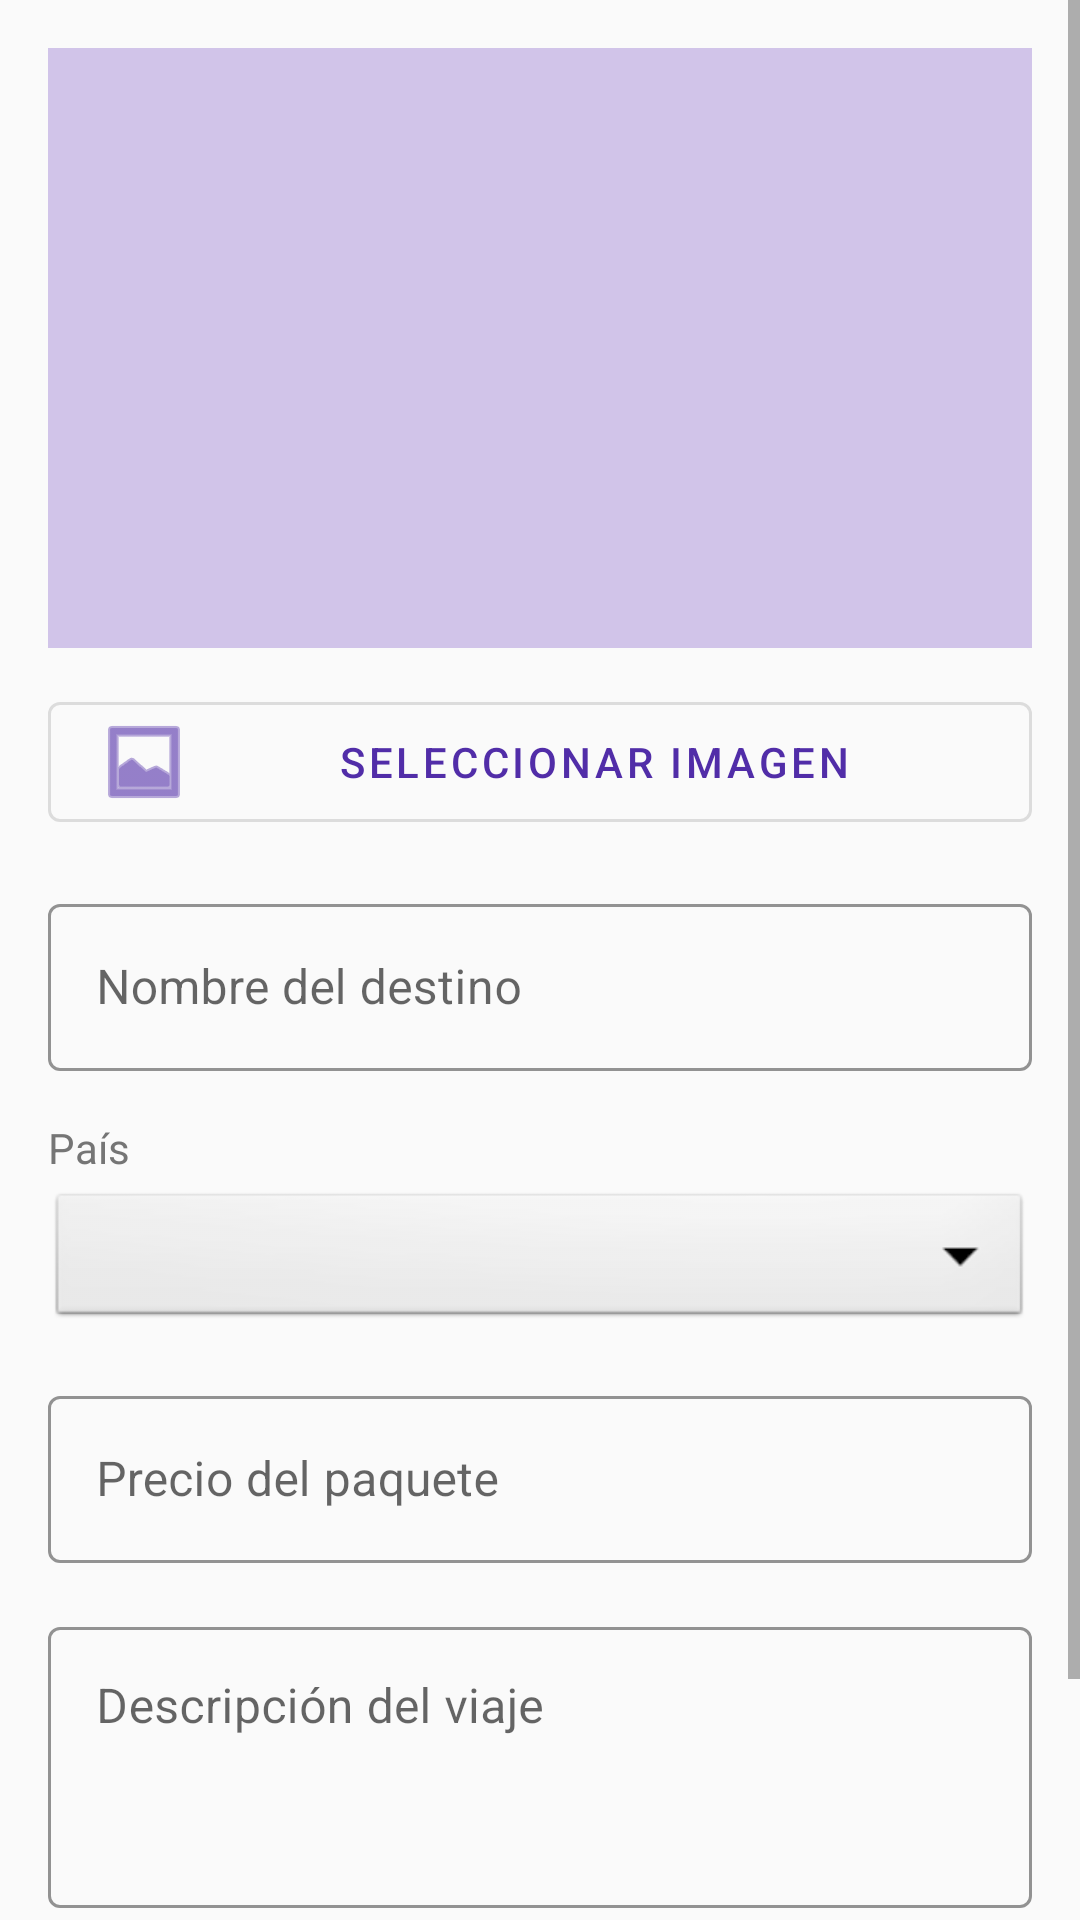

This screen was rendered from an Android layout file. Write that file and the resources it references.
<!-- AndroidManifest.xml: application theme Theme.ViajesApp -->
<!-- res/layout/activity_form_destino.xml -->
<?xml version="1.0" encoding="utf-8"?>
<ScrollView xmlns:android="http://schemas.android.com/apk/res/android"
    xmlns:app="http://schemas.android.com/apk/res-auto"
    android:layout_width="match_parent"
    android:layout_height="match_parent"
    android:fillViewport="true"
    android:background="@color/background">

    <LinearLayout
        android:layout_width="match_parent"
        android:layout_height="wrap_content"
        android:orientation="vertical"
        android:padding="16dp">

        <ImageView
            android:id="@+id/ivPreview"
            android:layout_width="match_parent"
            android:layout_height="200dp"
            android:scaleType="centerCrop"
            android:background="@color/primary_light"
            android:contentDescription="@string/seleccionar_imagen" />

        <com.google.android.material.button.MaterialButton
            android:id="@+id/btnSeleccionarImagen"
            style="@style/Widget.MaterialComponents.Button.OutlinedButton"
            android:layout_width="match_parent"
            android:layout_height="wrap_content"
            android:layout_marginTop="12dp"
            android:text="@string/seleccionar_imagen"
            app:icon="@android:drawable/ic_menu_gallery" />

        <com.google.android.material.textfield.TextInputLayout
            android:layout_width="match_parent"
            android:layout_height="wrap_content"
            android:layout_marginTop="16dp"
            app:boxStrokeColor="@color/primary"
            style="@style/Widget.MaterialComponents.TextInputLayout.OutlinedBox">

            <com.google.android.material.textfield.TextInputEditText
                android:id="@+id/etNombre"
                android:layout_width="match_parent"
                android:layout_height="wrap_content"
                android:hint="@string/nombre_destino"
                android:inputType="textCapWords"
                android:maxLines="1" />
        </com.google.android.material.textfield.TextInputLayout>

        <TextView
            android:layout_width="wrap_content"
            android:layout_height="wrap_content"
            android:layout_marginTop="16dp"
            android:text="@string/pais"
            android:textSize="14sp"
            android:textColor="@color/secondary_text" />

        <Spinner
            android:id="@+id/spinnerPais"
            android:layout_width="match_parent"
            android:layout_height="48dp"
            android:layout_marginTop="4dp"
            android:background="@android:drawable/btn_dropdown"
            android:spinnerMode="dropdown" />

        <com.google.android.material.textfield.TextInputLayout
            android:layout_width="match_parent"
            android:layout_height="wrap_content"
            android:layout_marginTop="16dp"
            app:boxStrokeColor="@color/primary"
            app:prefixText="$ "
            style="@style/Widget.MaterialComponents.TextInputLayout.OutlinedBox">

            <com.google.android.material.textfield.TextInputEditText
                android:id="@+id/etPrecio"
                android:layout_width="match_parent"
                android:layout_height="wrap_content"
                android:hint="@string/precio"
                android:inputType="numberDecimal"
                android:maxLines="1" />
        </com.google.android.material.textfield.TextInputLayout>

        <com.google.android.material.textfield.TextInputLayout
            android:layout_width="match_parent"
            android:layout_height="wrap_content"
            android:layout_marginTop="16dp"
            app:boxStrokeColor="@color/primary"
            style="@style/Widget.MaterialComponents.TextInputLayout.OutlinedBox">

            <com.google.android.material.textfield.TextInputEditText
                android:id="@+id/etDescripcion"
                android:layout_width="match_parent"
                android:layout_height="wrap_content"
                android:hint="@string/descripcion"
                android:inputType="textMultiLine"
                android:minLines="3"
                android:gravity="top" />
        </com.google.android.material.textfield.TextInputLayout>

        <com.google.android.material.button.MaterialButton
            android:id="@+id/btnGuardar"
            android:layout_width="match_parent"
            android:layout_height="56dp"
            android:layout_marginTop="24dp"
            android:text="@string/guardar"
            android:textSize="16sp"
            app:cornerRadius="8dp" />

        <ProgressBar
            android:id="@+id/progressBar"
            android:layout_width="wrap_content"
            android:layout_height="wrap_content"
            android:layout_gravity="center_horizontal"
            android:layout_marginTop="16dp"
            android:visibility="gone" />

    </LinearLayout>
</ScrollView>
<!-- resources referenced by this layout -->
<resources>
  <color name="background">#FAFAFA</color>
  <color name="primary">#512DA8</color>
  <color name="primary_light">#D1C4E9</color>
  <color name="secondary_text">#757575</color>
  <string name="descripcion">Descripción del viaje</string>
  <string name="guardar">Guardar</string>
  <string name="nombre_destino">Nombre del destino</string>
  <string name="pais">País</string>
  <string name="precio">Precio del paquete</string>
  <string name="seleccionar_imagen">Seleccionar imagen</string>
  <style name="Theme.ViajesApp" parent="Theme.MaterialComponents.DayNight.DarkActionBar">
          <item name="colorPrimary">@color/primary</item>
          <item name="colorPrimaryVariant">@color/primary_dark</item>
          <item name="colorOnPrimary">@color/icons</item>
          <item name="colorSecondary">@color/accent</item>
          <item name="colorSecondaryVariant">@color/accent</item>
          <item name="colorOnSecondary">@color/icons</item>
          <item name="android:statusBarColor">@color/primary_dark</item>
          <item name="android:windowBackground">@color/background</item>
      </style>
  <color name="primary_dark">#311B92</color>
  <color name="icons">#FFFFFF</color>
  <color name="accent">#FF6F00</color>
</resources>
